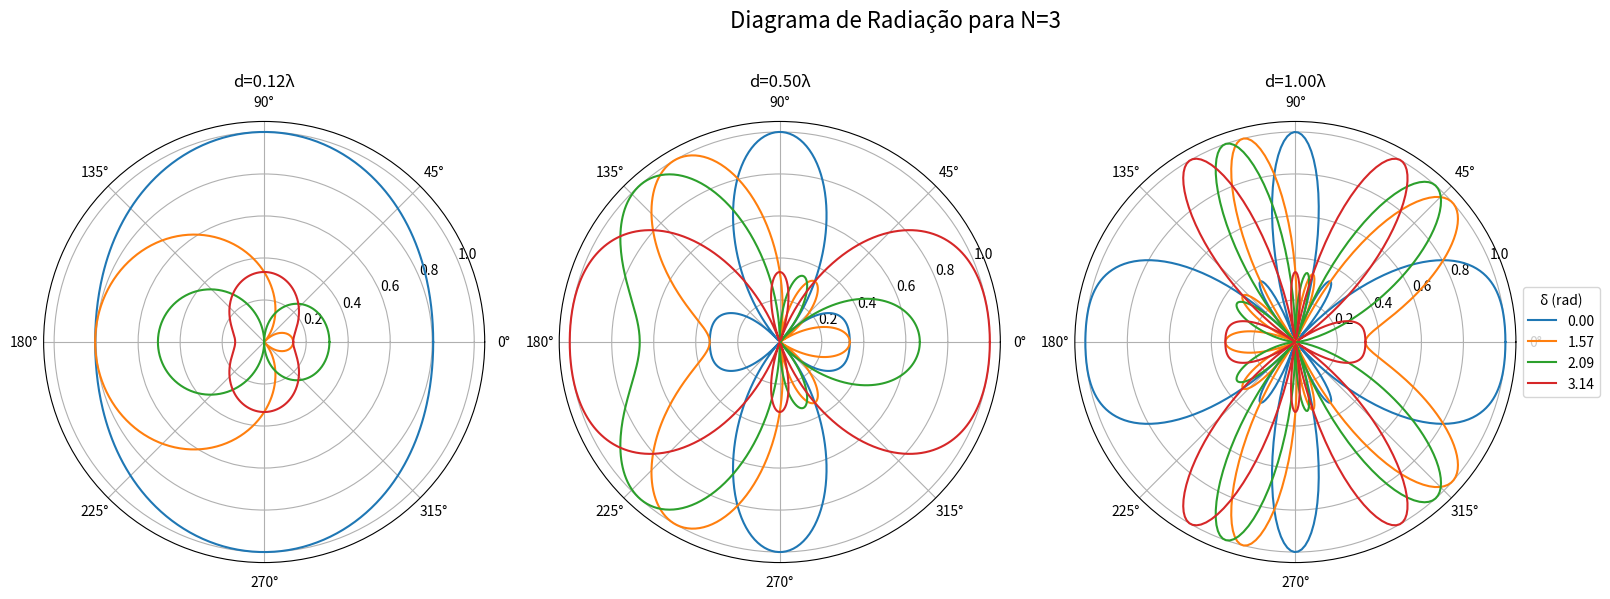
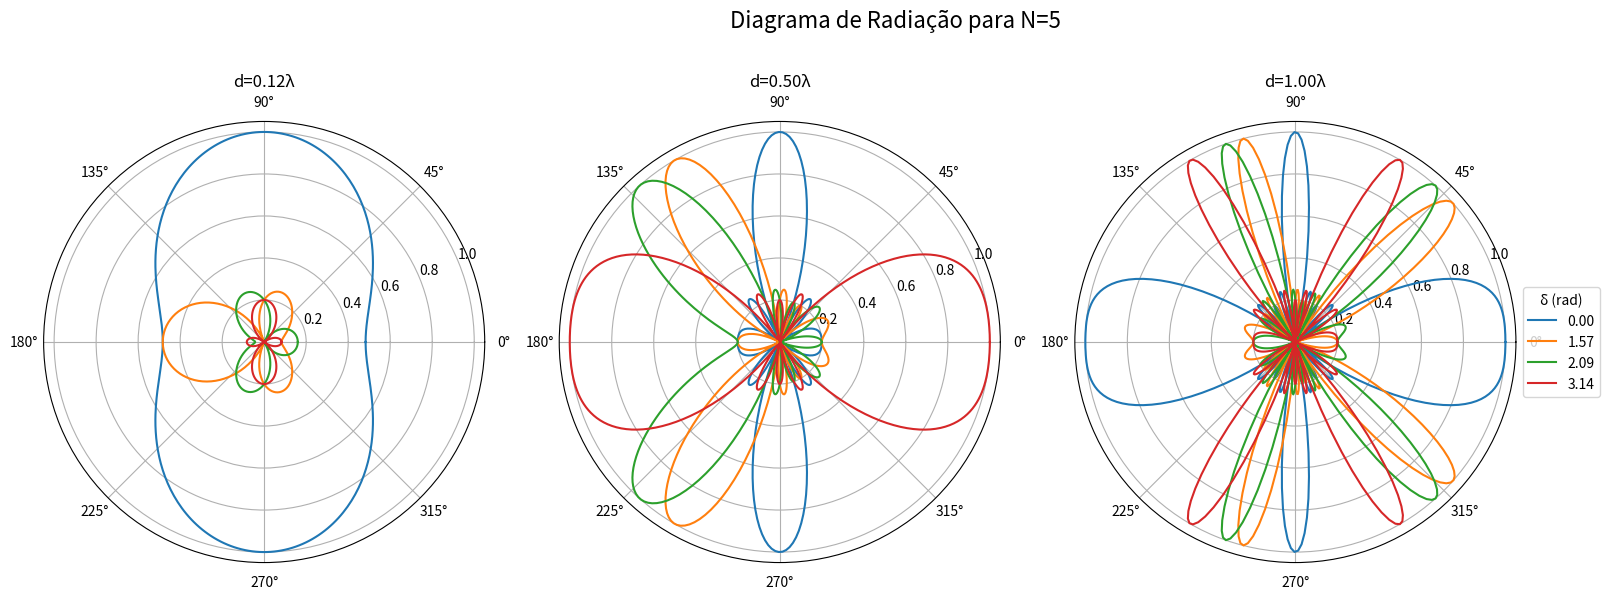
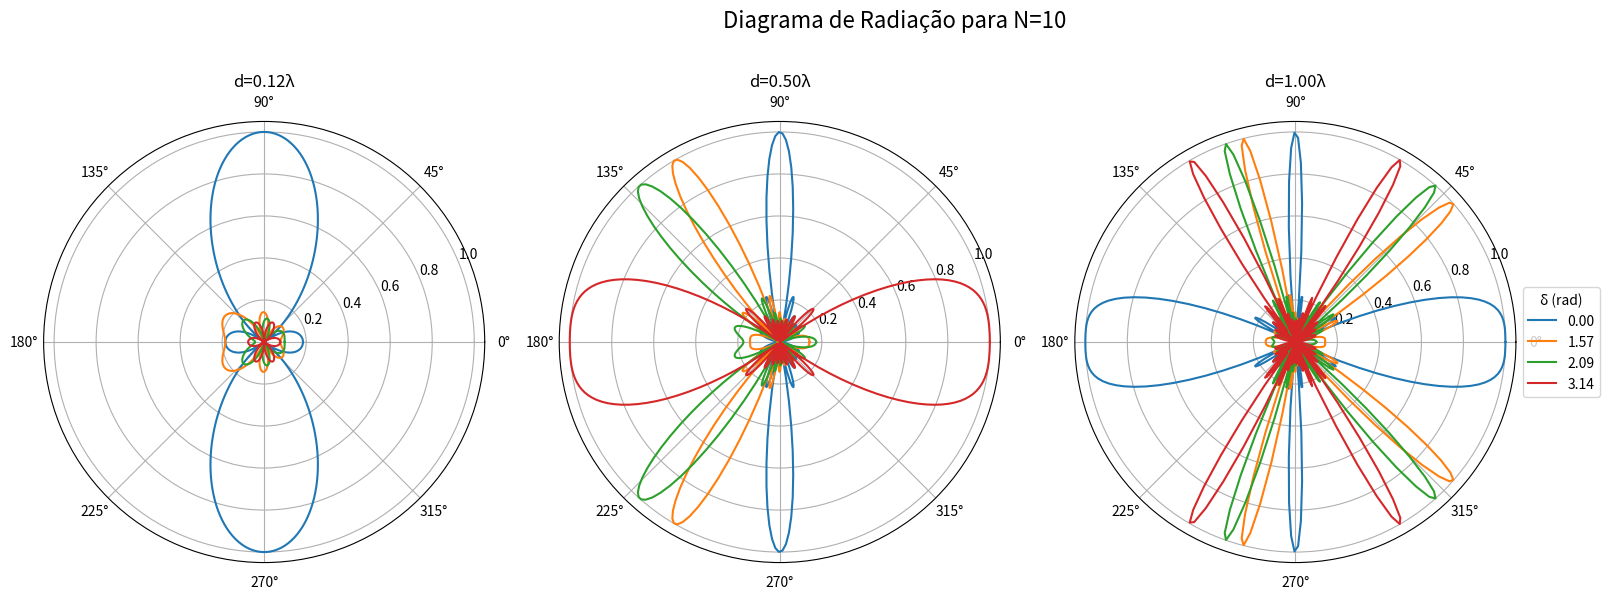

The script that saved these images, in order:
# -*- coding: utf-8 -*-
"""FatorArranjoPython.ipynb

Automatically generated by Colab.

Original file is located at
    https://colab.research.google.com/<link-removed>
"""

import numpy as np
import matplotlib.pyplot as plt

# constantes
c = 3e8  # velocidade da luz em m/s
frequencia = 309e6  # Frequência em Hz
lambda_ = c / frequencia  # comprimento de onda em metros

# função para calcular o fator de arranjo
def fator_arranjo(N, d, delta, theta):
    k = 2 * np.pi / lambda_
    n = np.arange(N)
    fator = np.abs(np.sum(np.exp(1j * (n * delta + k * d * n * np.cos(theta[:, np.newaxis]))), axis=1))
    return fator / N  # Normalização

# ângulos de observação
theta = np.linspace(0, 2 * np.pi, 360)
# valores de d e delta
ds = [lambda_/8, lambda_/2, lambda_]
deltas = [0, np.pi/2, 2*np.pi/3, np.pi]

# diagramas de radiação para cada valor de N
for N in [3, 5, 10]:
    # diagramas de radiação
    fig, axs = plt.subplots(1, len(ds), figsize=(18, 6), subplot_kw={'projection': 'polar'})
    fig.suptitle(f'Diagrama de Radiação para N={N}', fontsize=16, ha='center')

    for j, d in enumerate(ds):
        for delta in deltas:
            fator = fator_arranjo(N, d, delta, theta)
            axs[j].plot(theta, fator)

        axs[j].set_title(f'd={d/lambda_:.2f}λ', loc='center')

    # p/ dicionar legenda na extremidade direita da figura
    axs[-1].legend([f'{delta:.2f}' for delta in deltas], title='δ (rad)', loc='center left', bbox_to_anchor=(1, 0.5))

    plt.tight_layout(rect=[0, 0, 0.9, 0.95])
    plt.show()

print(f'Frequência: {frequencia / 1e6:.2f} MHz')